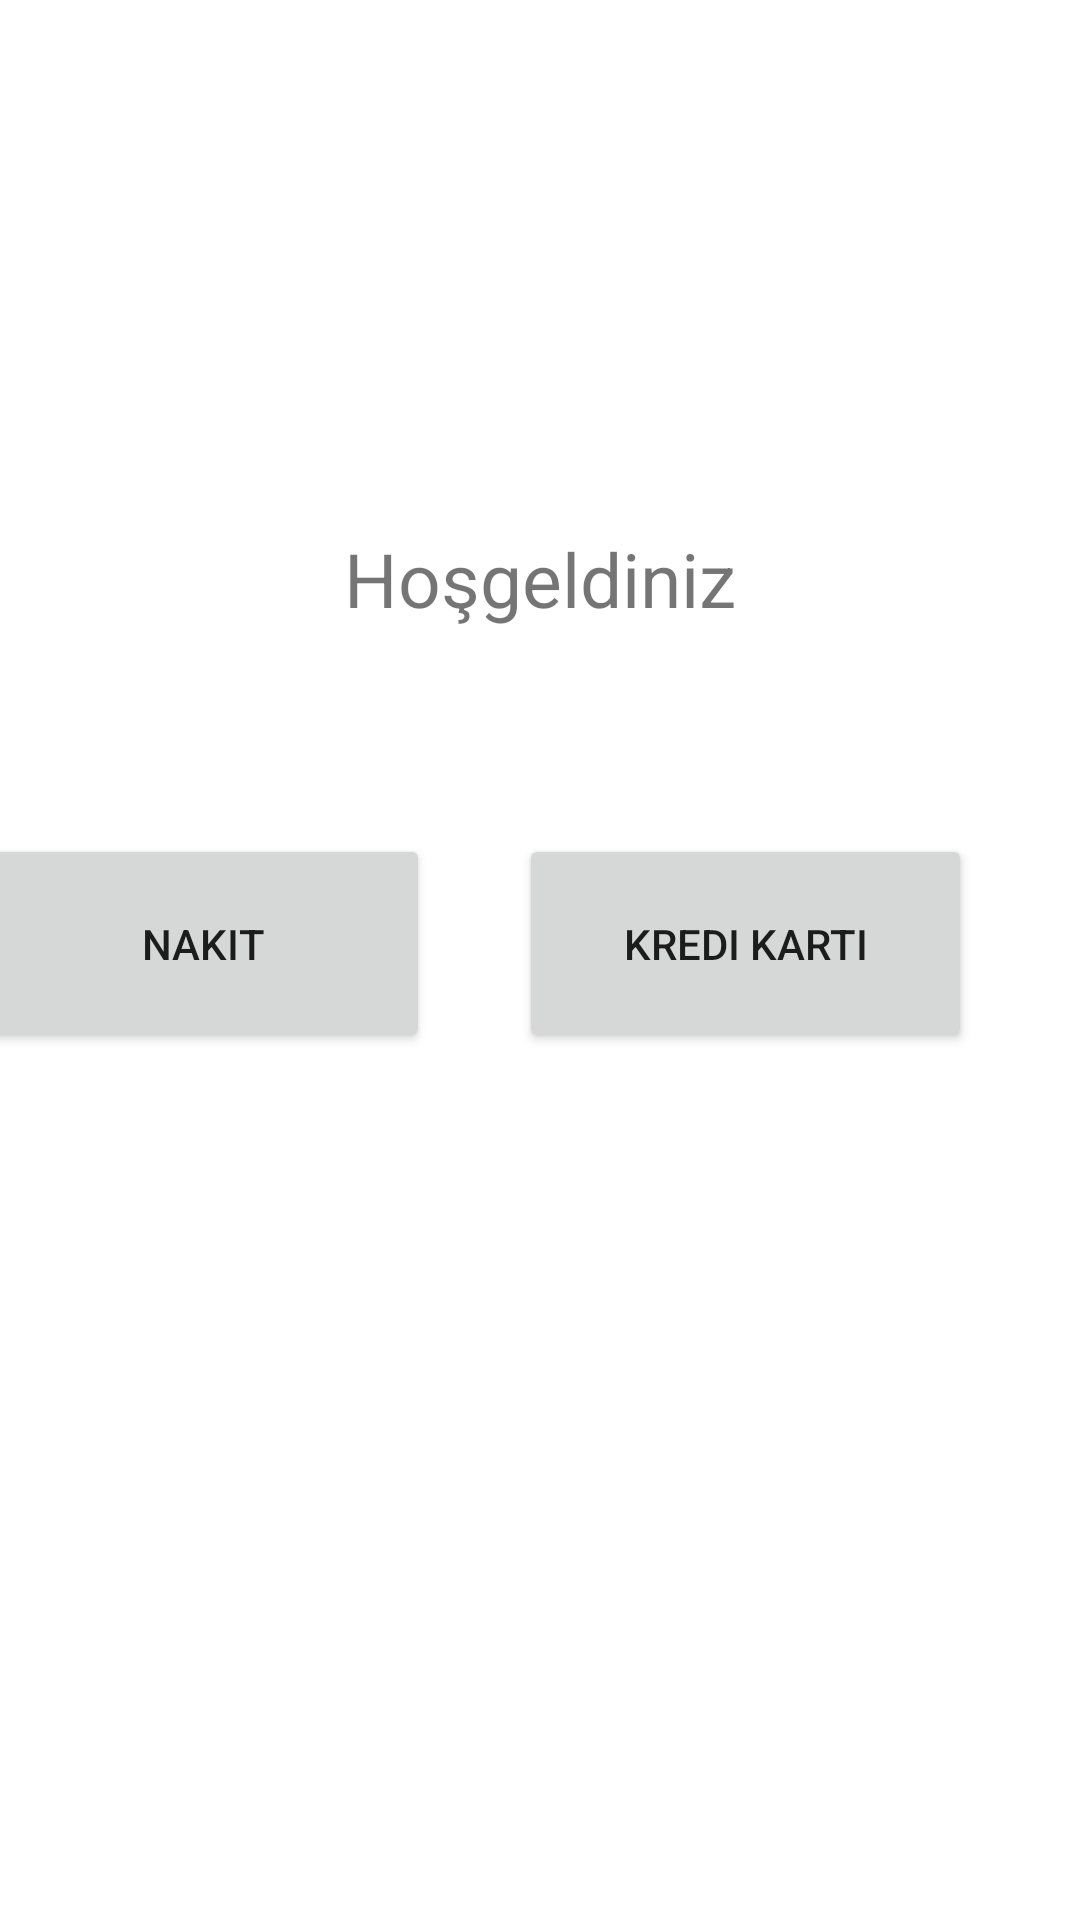

Write the Android layout XML for this screen, with the resource values it uses.
<!-- AndroidManifest.xml: application theme Theme.OnlineCafe -->
<!-- res/layout/fragment_choose_payment.xml -->
<?xml version="1.0" encoding="utf-8"?>
<androidx.constraintlayout.widget.ConstraintLayout xmlns:android="http://schemas.android.com/apk/res/android"
    xmlns:app="http://schemas.android.com/apk/res-auto"
    xmlns:tools="http://schemas.android.com/tools"
    android:layout_width="match_parent"
    android:layout_height="match_parent"
    tools:context=".ChoosePaymentFragment">


    <TextView
        android:id="@+id/final_payment_amount"
        android:layout_width="wrap_content"
        android:layout_height="wrap_content"
        android:layout_marginTop="176dp"
        android:text="Hoşgeldiniz"
        android:textSize="25sp"
        app:layout_constraintEnd_toEndOf="parent"
        app:layout_constraintStart_toStartOf="parent"
        app:layout_constraintTop_toTopOf="parent" />

    <Button
        android:id="@+id/cash_button"
        android:layout_width="151dp"
        android:layout_height="73dp"
        android:layout_marginEnd="32dp"
        android:text="@string/cash"
        app:layout_constraintBottom_toBottomOf="parent"
        app:layout_constraintEnd_toStartOf="@+id/credit_card_button"
        app:layout_constraintHorizontal_bias="0.829"
        app:layout_constraintStart_toStartOf="parent"
        app:layout_constraintTop_toBottomOf="@+id/final_payment_amount"
        app:layout_constraintVertical_bias="0.191" />

    <Button
        android:id="@+id/credit_card_button"
        android:layout_width="151dp"
        android:layout_height="73dp"
        android:layout_marginEnd="36dp"
        android:text="@string/credit_card"
        app:layout_constraintBottom_toBottomOf="parent"
        app:layout_constraintEnd_toEndOf="parent"
        app:layout_constraintTop_toBottomOf="@+id/final_payment_amount"
        app:layout_constraintVertical_bias="0.191" />


</androidx.constraintlayout.widget.ConstraintLayout>
<!-- resources referenced by this layout -->
<resources>
  <string name="cash">Nakit</string>
  <string name="credit_card">Kredi Kartı</string>
  <style name="Theme.OnlineCafe" parent="Theme.MaterialComponents.DayNight.DarkActionBar">
          
          <item name="colorPrimary">@color/purple_500</item>
          <item name="colorPrimaryVariant">@color/purple_700</item>
          <item name="colorOnPrimary">@color/white</item>
          
          <item name="colorSecondary">@color/teal_200</item>
          <item name="colorSecondaryVariant">@color/teal_700</item>
          <item name="colorOnSecondary">@color/black</item>
          
          <item name="android:statusBarColor" tools:targetApi="l">?attr/colorPrimaryVariant</item>
          
      </style>
  <color name="purple_500">#FF6200EE</color>
  <color name="purple_700">#FF3700B3</color>
  <color name="white">#FFFFFFFF</color>
  <color name="teal_200">#FF03DAC5</color>
  <color name="teal_700">#FF018786</color>
  <color name="black">#FF000000</color>
</resources>
